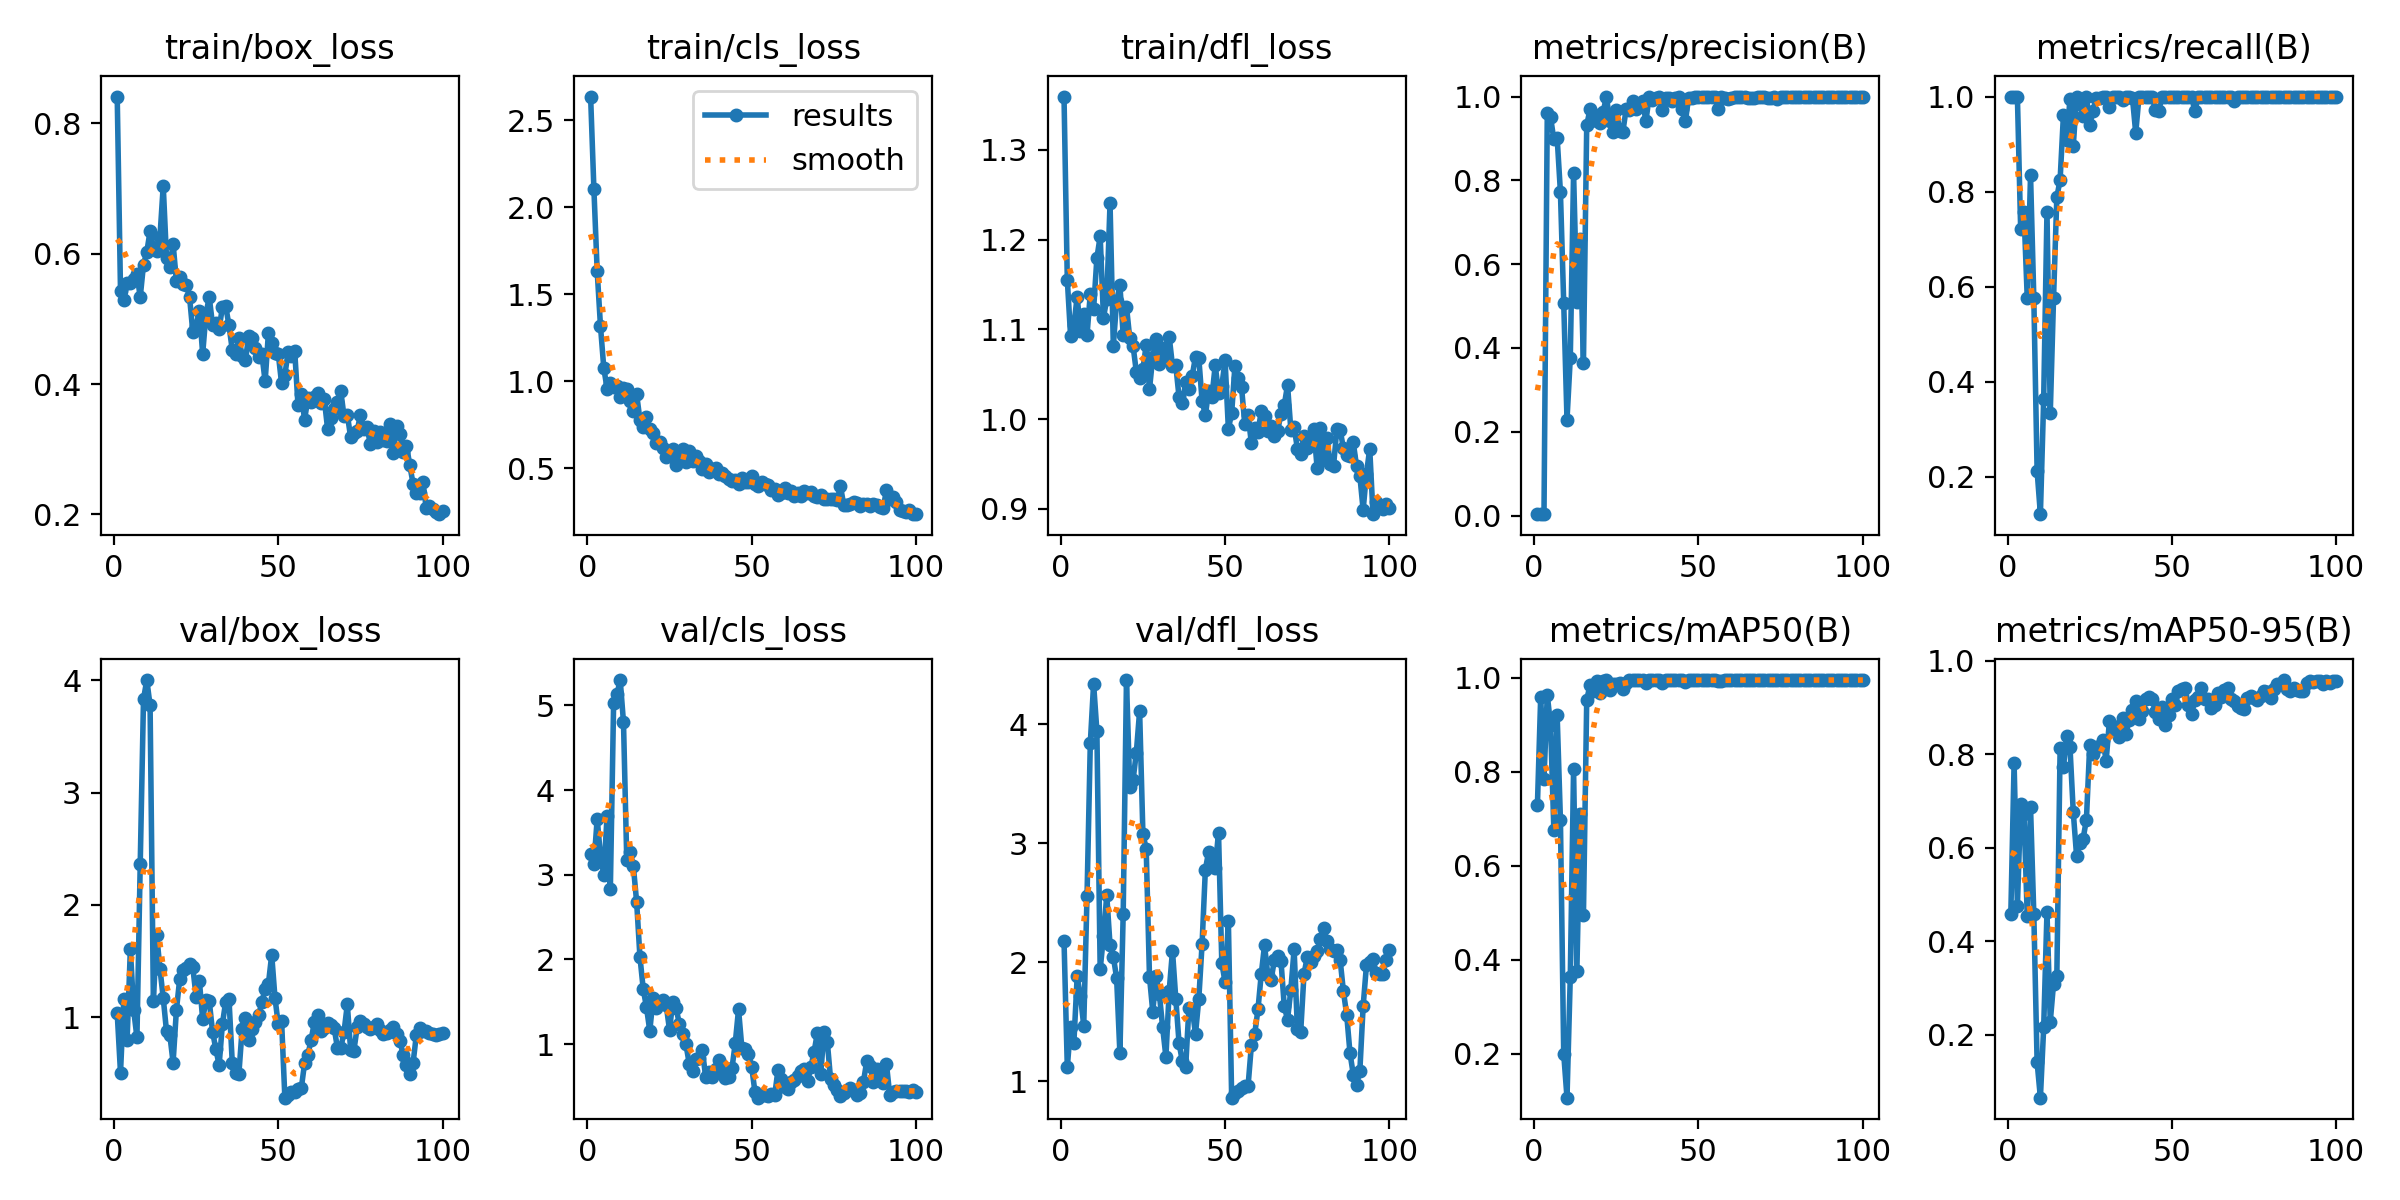

The data file committed next to this chart (first rows):
epoch, time, train/box_loss, train/cls_loss, train/dfl_loss, metrics/precision(B), metrics/recall(B), metrics/mAP50(B), metrics/mAP50-95(B), val/box_loss, val/cls_loss, val/dfl_loss, lr/pg0, lr/pg1, lr/pg2
1, 62.06, 0.8413, 2.636, 1.359, 0.00333, 1, 0.7291, 0.4575, 1.036, 3.241, 2.181, 0.00014, 0.00014, 0.00014
2, 110, 0.5431, 2.104, 1.155, 0.00333, 1, 0.9595, 0.7811, 0.5081, 3.124, 1.12, 0.000297, 0.000297, 0.000297
3, 155.3, 0.5297, 1.633, 1.093, 0.00333, 1, 0.7851, 0.4749, 1.165, 3.661, 1.459, 0.0004509, 0.0004509, 0.0004509
4, 200.7, 0.5556, 1.318, 1.104, 0.9596, 0.7203, 0.9631, 0.6933, 0.7965, 3.225, 1.325, 0.0006016, 0.0006016, 0.0006016
5, 246.8, 0.5558, 1.078, 1.137, 0.9504, 0.7576, 0.9001, 0.6717, 1.609, 3.001, 1.88, 0.0007491, 0.0007491, 0.0007491
6, 292.9, 0.5614, 0.9589, 1.098, 0.8978, 0.5758, 0.6769, 0.4543, 1.065, 3.693, 1.718, 0.0008935, 0.0008935, 0.0008935
7, 338, 0.569, 0.9887, 1.117, 0.9017, 0.8343, 0.9215, 0.6862, 0.8238, 2.826, 1.468, 0.001035, 0.001035, 0.001035
8, 384.1, 0.5336, 0.9693, 1.094, 0.772, 0.5758, 0.6975, 0.4577, 2.365, 5.031, 2.559, 0.001173, 0.001173, 0.001173
9, 427.3, 0.5835, 0.9761, 1.14, 0.5081, 0.2121, 0.2002, 0.1409, 3.831, 5.129, 3.841, 0.001308, 0.001308, 0.001308
10, 472.4, 0.603, 0.9107, 1.122, 0.2291, 0.1212, 0.1068, 0.06547, 4, 5.299, 4.339, 0.001439, 0.001439, 0.001439
11, 522.3, 0.6348, 0.9594, 1.179, 0.3762, 0.3636, 0.364, 0.2156, 3.774, 4.802, 3.941, 0.001568, 0.001568, 0.001568
12, 601.8, 0.6096, 0.9544, 1.204, 0.8175, 0.7576, 0.8054, 0.4627, 1.148, 3.17, 1.939, 0.001693, 0.001693, 0.001693
13, 646.1, 0.6044, 0.8885, 1.113, 0.5095, 0.3333, 0.3752, 0.2277, 1.735, 3.27, 2.217, 0.001762, 0.001762, 0.001762
14, 691.6, 0.6258, 0.8325, 1.133, 0.6595, 0.5758, 0.7096, 0.3093, 1.434, 3.098, 2.563, 0.001743, 0.001743, 0.001743
15, 737, 0.7045, 0.9258, 1.24, 0.3632, 0.7879, 0.4951, 0.3262, 1.173, 2.679, 2.144, 0.001723, 0.001723, 0.001723
16, 781.4, 0.5934, 0.7804, 1.082, 0.9316, 0.8252, 0.9527, 0.8135, 0.8751, 2.032, 2.047, 0.001703, 0.001703, 0.001703
17, 826.6, 0.5792, 0.739, 1.131, 0.9694, 0.9605, 0.9845, 0.7718, 0.8454, 1.652, 1.869, 0.001683, 0.001683, 0.001683
18, 870.6, 0.6155, 0.7981, 1.149, 0.9588, 0.9091, 0.9712, 0.8381, 0.5979, 1.433, 1.236, 0.001663, 0.001663, 0.001663
19, 915.5, 0.5585, 0.7257, 1.094, 0.9426, 0.9947, 0.9924, 0.8153, 1.064, 1.155, 2.402, 0.001644, 0.001644, 0.001644
20, 960.8, 0.5649, 0.7034, 1.126, 0.9366, 0.8959, 0.968, 0.6762, 1.338, 1.538, 4.37, 0.001624, 0.001624, 0.001624
21, 1007, 0.5538, 0.6435, 1.09, 0.9631, 1, 0.9923, 0.5834, 1.419, 1.425, 3.475, 0.001604, 0.001604, 0.001604
22, 1054, 0.5526, 0.6525, 1.082, 1, 0.9838, 0.995, 0.6093, 1.437, 1.501, 3.527, 0.001584, 0.001584, 0.001584
23, 1158, 0.5342, 0.6195, 1.053, 0.9406, 0.9594, 0.9731, 0.6196, 1.472, 1.524, 3.761, 0.001564, 0.001564, 0.001564
24, 1232, 0.4798, 0.5632, 1.046, 0.9148, 1, 0.9862, 0.6603, 1.445, 1.456, 4.109, 0.001545, 0.001545, 0.001545
25, 1374, 0.4897, 0.588, 1.056, 0.9687, 0.9394, 0.9868, 0.8189, 1.183, 1.168, 3.078, 0.001525, 0.001525, 0.001525
26, 1515, 0.5125, 0.6093, 1.083, 0.9186, 0.9697, 0.9881, 0.8007, 1.321, 1.501, 2.953, 0.001505, 0.001505, 0.001505
27, 1664, 0.4464, 0.5227, 1.033, 0.9165, 0.998, 0.9764, 0.8154, 0.9827, 1.424, 1.878, 0.001485, 0.001485, 0.001485
28, 3991, 0.5082, 0.5516, 1.07, 0.9705, 0.9971, 0.9897, 0.817, 1.154, 1.238, 1.584, 0.001465, 0.001465, 0.001465
29, 4132, 0.5333, 0.6117, 1.089, 0.9667, 1, 0.9941, 0.8302, 1.145, 1.118, 1.884, 0.001446, 0.001446, 0.001446
30, 4235, 0.4912, 0.5372, 1.062, 0.9893, 1, 0.995, 0.7863, 0.8727, 0.9955, 1.734, 0.001426, 0.001426, 0.001426
31, 4380, 0.4933, 0.603, 1.079, 0.9699, 0.9772, 0.9941, 0.8706, 0.7203, 0.7689, 1.454, 0.001406, 0.001406, 0.001406
32, 4522, 0.4844, 0.5406, 1.067, 0.9778, 1, 0.995, 0.8608, 0.5746, 0.6804, 1.205, 0.001386, 0.001386, 0.001386
33, 4667, 0.5182, 0.5693, 1.092, 0.9892, 1, 0.995, 0.8508, 0.9404, 0.8268, 1.762, 0.001366, 0.001366, 0.001366
34, 4811, 0.5197, 0.5422, 1.059, 0.9411, 1, 0.9897, 0.8374, 1.14, 0.8349, 2.096, 0.001347, 0.001347, 0.001347
35, 4887, 0.4903, 0.4983, 1.06, 1, 0.9935, 0.995, 0.8778, 1.163, 0.9288, 1.695, 0.001327, 0.001327, 0.001327
36, 4932, 0.4525, 0.5243, 1.024, 0.9923, 1, 0.995, 0.8438, 0.5987, 0.6107, 1.32, 0.001307, 0.001307, 0.001307
37, 4985, 0.4458, 0.4778, 1.018, 0.9955, 1, 0.995, 0.8729, 0.5069, 0.6659, 1.168, 0.001287, 0.001287, 0.001287
38, 5053, 0.4713, 0.4942, 1.041, 1, 0.9975, 0.995, 0.8956, 0.4931, 0.6081, 1.116, 0.001267, 0.001267, 0.001267
39, 5097, 0.4431, 0.5029, 1.034, 0.9682, 0.9234, 0.989, 0.9149, 0.8958, 0.7065, 1.619, 0.001248, 0.001248, 0.001248
40, 5143, 0.4368, 0.4663, 1.048, 0.9977, 1, 0.995, 0.8745, 0.9956, 0.8098, 1.61, 0.001228, 0.001228, 0.001228
41, 5187, 0.4738, 0.4711, 1.069, 0.9963, 1, 0.995, 0.8935, 0.8017, 0.6805, 1.398, 0.001208, 0.001208, 0.001208
42, 5232, 0.4707, 0.4557, 1.068, 0.9904, 1, 0.995, 0.9187, 0.9011, 0.6038, 1.691, 0.001188, 0.001188, 0.001188
43, 5276, 0.4548, 0.4372, 1.021, 0.9974, 1, 0.995, 0.9214, 0.9574, 0.6085, 2.151, 0.001168, 0.001168, 0.001168
44, 5408, 0.4424, 0.4271, 1.004, 0.9983, 1, 0.995, 0.9183, 1.017, 0.7113, 2.778, 0.001149, 0.001149, 0.001149
45, 5456, 0.4463, 0.435, 1.032, 0.9697, 0.9712, 0.9941, 0.8898, 1.136, 1.011, 2.929, 0.001129, 0.001129, 0.001129
46, 5500, 0.4041, 0.4097, 1.025, 0.9405, 0.9697, 0.9918, 0.8747, 1.256, 1.409, 2.866, 0.001109, 0.001109, 0.001109
47, 5545, 0.4788, 0.4455, 1.06, 0.997, 1, 0.995, 0.9009, 1.299, 0.9588, 2.792, 0.001089, 0.001089, 0.001089
48, 5589, 0.4629, 0.4199, 1.029, 0.9971, 1, 0.995, 0.8618, 1.557, 0.9375, 3.088, 0.001069, 0.001069, 0.001069
49, 5633, 0.4473, 0.4222, 1.037, 0.9982, 1, 0.995, 0.883, 1.172, 0.8852, 1.995, 0.00105, 0.00105, 0.00105
50, 5677, 0.4465, 0.4562, 1.065, 0.9983, 1, 0.995, 0.9179, 0.9376, 0.73, 1.83, 0.00103, 0.00103, 0.00103
51, 5741, 0.4013, 0.4082, 0.9893, 0.9982, 1, 0.995, 0.9052, 0.97, 0.4319, 2.346, 0.00101, 0.00101, 0.00101
52, 27455, 0.4137, 0.3965, 1.007, 0.998, 1, 0.995, 0.9359, 0.286, 0.3666, 0.8625, 0.0009902, 0.0009902, 0.0009902
53, 34199, 0.4501, 0.4234, 1.06, 0.998, 1, 0.995, 0.9394, 0.3133, 0.4032, 0.9001, 0.0009704, 0.0009704, 0.0009704
54, 34255, 0.4432, 0.4087, 1.045, 0.9983, 1, 0.995, 0.9416, 0.3396, 0.396, 0.9174, 0.0009506, 0.0009506, 0.0009506
55, 34307, 0.4505, 0.4022, 1.036, 0.9986, 1, 0.995, 0.9058, 0.3367, 0.3922, 0.9401, 0.0009308, 0.0009308, 0.0009308
56, 34359, 0.3676, 0.3766, 0.9943, 0.9705, 0.998, 0.9923, 0.8871, 0.3668, 0.414, 0.9607, 0.000911, 0.000911, 0.000911
57, 34412, 0.3843, 0.3836, 1.005, 0.9982, 0.9697, 0.9933, 0.9154, 0.3691, 0.399, 0.9638, 0.0008912, 0.0008912, 0.0008912
58, 65246, 0.3453, 0.3448, 0.9731, 0.9968, 1, 0.995, 0.9214, 0.5933, 0.6906, 1.302, 0.0008714, 0.0008714, 0.0008714
59, 65335, 0.378, 0.3618, 0.9906, 0.9944, 1, 0.995, 0.9421, 0.6659, 0.5914, 1.395, 0.0008516, 0.0008516, 0.0008516
60, 65394, 0.3734, 0.3858, 0.9858, 0.9958, 1, 0.995, 0.919, 0.8029, 0.4953, 1.603, 0.0008318, 0.0008318, 0.0008318
... 40 more rows
